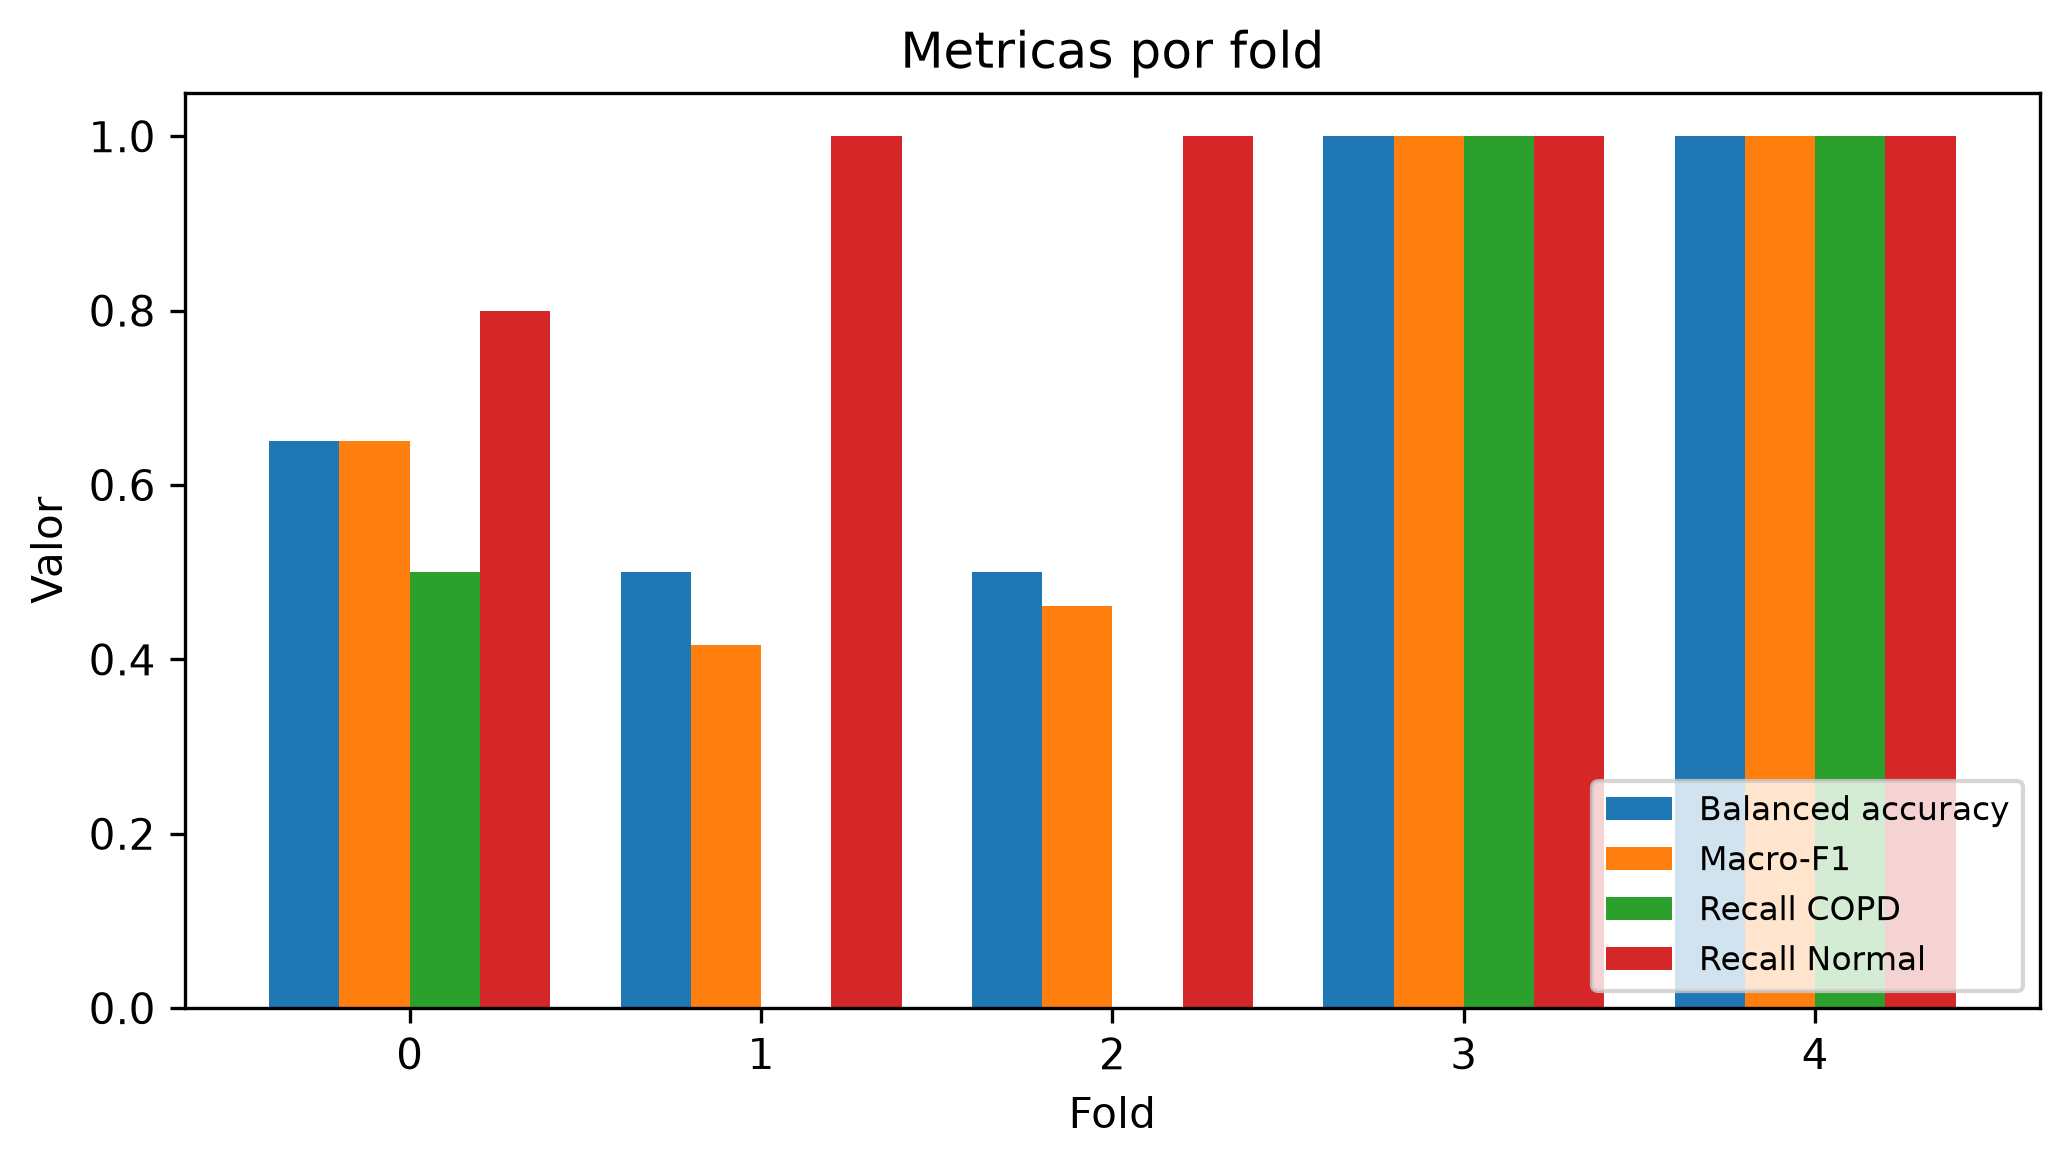

The table this chart was drawn from, first rows:
fold, n_patients, accuracy, balanced_accuracy, recall_copd, recall_negative, precision_copd, f1_copd, macro_f1, min_class_recall, auroc, auprc_copd, tn, fp, fn, tp, threshold, best_epoch, n_val_patients, C, gamma, recall_normal
0, 7, 0.7143, 0.65, 0.5, 0.8, 0.5, 0.5, 0.65, 0.5, 0.7, 0.7, 4, 1, 1, 1, 0.0, , 7, 1.0, 0.0001, 0.8
1, 7, 0.7143, 0.5, 0.0, 1.0, 0.0, 0.0, 0.4167, 0.0, 1.0, 1.0, 5, 0, 2, 0, 0.0, , 7, 1.0, 0.0001, 1.0
2, 7, 0.8571, 0.5, 0.0, 1.0, 0.0, 0.0, 0.4615, 0.0, 1.0, 1.0, 6, 0, 1, 0, 0.0, , 7, 1.0, 0.0001, 1.0
3, 7, 1.0, 1.0, 1.0, 1.0, 1.0, 1.0, 1.0, 1.0, 1.0, 1.0, 6, 0, 0, 1, 0.0, , 7, 1.0, 0.0001, 1.0
4, 6, 1.0, 1.0, 1.0, 1.0, 1.0, 1.0, 1.0, 1.0, 1.0, 1.0, 5, 0, 0, 1, 0.0, , 6, 1.0, 0.0001, 1.0
